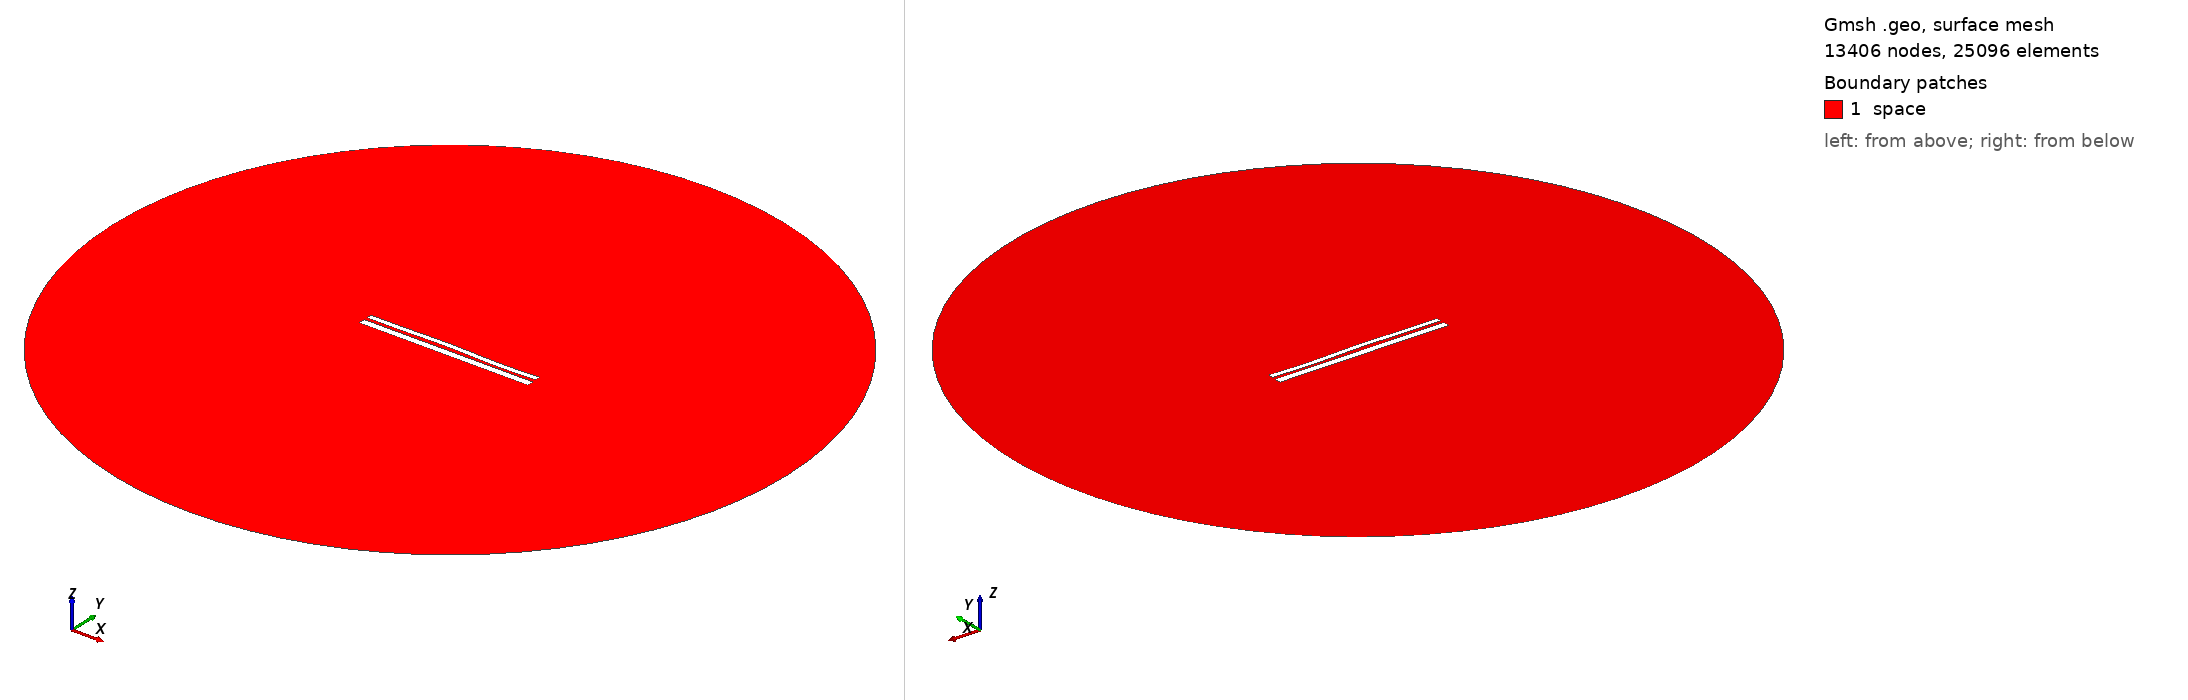

Gmsh geometry script, surface-meshed: 13406 nodes, 25096 surface elements. Boundary patches (legend numbers): 1 space. Left view from above one corner, right view from below the opposite corner. Legend entries are the model's physical surfaces. The drawing asked Gmsh for element sizes between 1% and 20% of the model's largest extent; the script's own settings can give other sizes.

=== 9621.geo (drawn) ===
//---------------------------------------
// Geometry kernel
//---------------------------------------

SetFactory("OpenCASCADE");



//---------------------------------------
// Parameters of the geometry
//---------------------------------------

// Overetch of the upper plate
overetch = 0.375;

// Distance between the plates
distance = 1.5;

// Discretization over the x axis (for the deformation)
nx = 50; 

// Length of the plate
L = 100 - overetch; 

// Number of modes
n = 4; 

// 1st mode coefficient
coeff(1) = -0.075;
beta(1) = 0.596864 * 3.1415926535 / L;

// 2nd mode coefficient
coeff(2) = 0.15;
beta(2) = 1.49418 * 3.1415926535 / L;

// 3rd mode coefficient
coeff(3) = 0.15;
beta(3) = 2.50025 * 3.1415926535 / L;

// 4th mode coefficient
coeff(4) = -0.15;
beta(4) = 3.49999 * 3.1415926535 / L;



//---------------------------------------
// Upper plate (deformed rectangle)
//---------------------------------------

// Coordiantes of the upper plate
xmin = -50;
xmax = 50 - overetch;

// Height of the upper plate
yheight = 4 - 2 * overetch;

// Indexes of the points
UpperID[] = {};
LowerID[] = {};
LeftID[] = {};
RightID[] = {};

// Point index
p = 1;

// Horizontal edges
For i In {1:nx}
    x = xmin + (i-1)*(xmax - xmin)/(nx-1);

    y_bottom = distance / 2 + overetch;
    For j In {1:n}
        C = (Cosh(beta(j)*L) + Cos(beta(j)*L)) / (Sinh(beta(j)*L) + Sin(beta(j)*L));
        y_bottom  = y_bottom + coeff(j) * (Cosh(beta(j)*(x+50)) - Cos(beta(j)*(x+50)) - C * (Sinh(beta(j)*(x+50)) - Sin(beta(j)*(x+50))));
    EndFor

    y_top = y_bottom + yheight;

    Point(p) = {x, y_top, 0, 1.0};
    UpperID[i] = p;
    p = p + 1;

    Point(p) = {x, y_bottom, 0, 1.0};
    LowerID[i] = p;
    p = p + 1;
EndFor

// Create point lists
UpperPts[] = {}; LowerPts[] = {};
For i In {1:nx}
  UpperPts[] += {UpperID[i]};
  LowerPts[] += {LowerID[i]};
EndFor

// Build splines
Spline(1) = {UpperPts[]};
Spline(2) = {LowerPts[]};
Line(3) = {LowerPts[nx-1], UpperPts[nx-1]};
Line(4) = {LowerPts[0], UpperPts[0]};

// Build the plane surface
Curve Loop(1) = {2, 3, -1, -4};
Plane Surface(1) = {1};



//---------------------------------------
// Lower plate (rectangle)
//---------------------------------------

// Vertices
Point(1001) = {-50, -1, 0, 1.0};
Point(1002) = { 50, -1, 0, 1.0};
Point(1003) = { 50,  -5, 0, 1.0};
Point(1004) = {-50,  -5, 0, 1.0};

// Edges
Line(5) = {1001, 1002};
Line(6) = {1002, 1003};
Line(7) = {1003, 1004};
Line(8) = {1004, 1001};

// Plane surface
Line Loop(2) = {5, 6, 7, 8};
Plane Surface(2) = {2}; 



//---------------------------------------
// Outer (fictious) boundary
//---------------------------------------

// Points
Point(1005) = {0, 0, 0};       // Center
Point(1006) = {200, 0, 0};     // Start point
Point(1007) = {0, 200, 0};     // 90 degrees
Point(1008) = {-200, 0, 0};    // 180 degrees
Point(1009) = {0, -200, 0};    // 270 degrees

// Circle arcs (each needs start, center, end)
Circle(9) = {1006, 1005, 1007};
Circle(10) = {1007, 1005, 1008};
Circle(11) = {1008, 1005, 1009};
Circle(12) = {1009, 1005, 1006};

// Plane surface for the entire domain
Curve Loop(3) = {9, 10, 11, 12};
Surface(3) = {3};

// Subtract the plates from the whole domain to obtain the actual domain where we want to solve the equations
BooleanDifference{ Surface{3}; Delete; }{ Surface{1}; Surface{2}; Delete; }




//---------------------------------------
// Transfinite Lines/Curves
//---------------------------------------

// Set the number of points on the boundaries
r = 7;

// Plates
Transfinite Curve {1, 2} = 50*r Using Progression 1;
Transfinite Curve {3, 4} = 2*r Using Progression 1;
Transfinite Line {5, 7} = 50*r Using Progression 1;
Transfinite Line {6, 8} = 2*r Using Progression 1;

// Outer boundary
Transfinite Line {9, 10, 11, 12} = 20 Using Progression 1;



//---------------------------------------
// Physical groups
//---------------------------------------                

// Physical curves (boundaries)
Physical Line("force_segment", 10) = {2};
Physical Line("upper_plate", 11) = {1, 3, 4};
Physical Line("lower_plate", 12) = {5, 6, 7, 8};
Physical Line("boundary", 20) = {9, 10, 11, 12};

// Physical Surfaces
Physical Surface("space", 30) = {3};



//---------------------------------------
// 6. Generate the Mesh
//---------------------------------------

// 2D mesh generation
Mesh 2;
